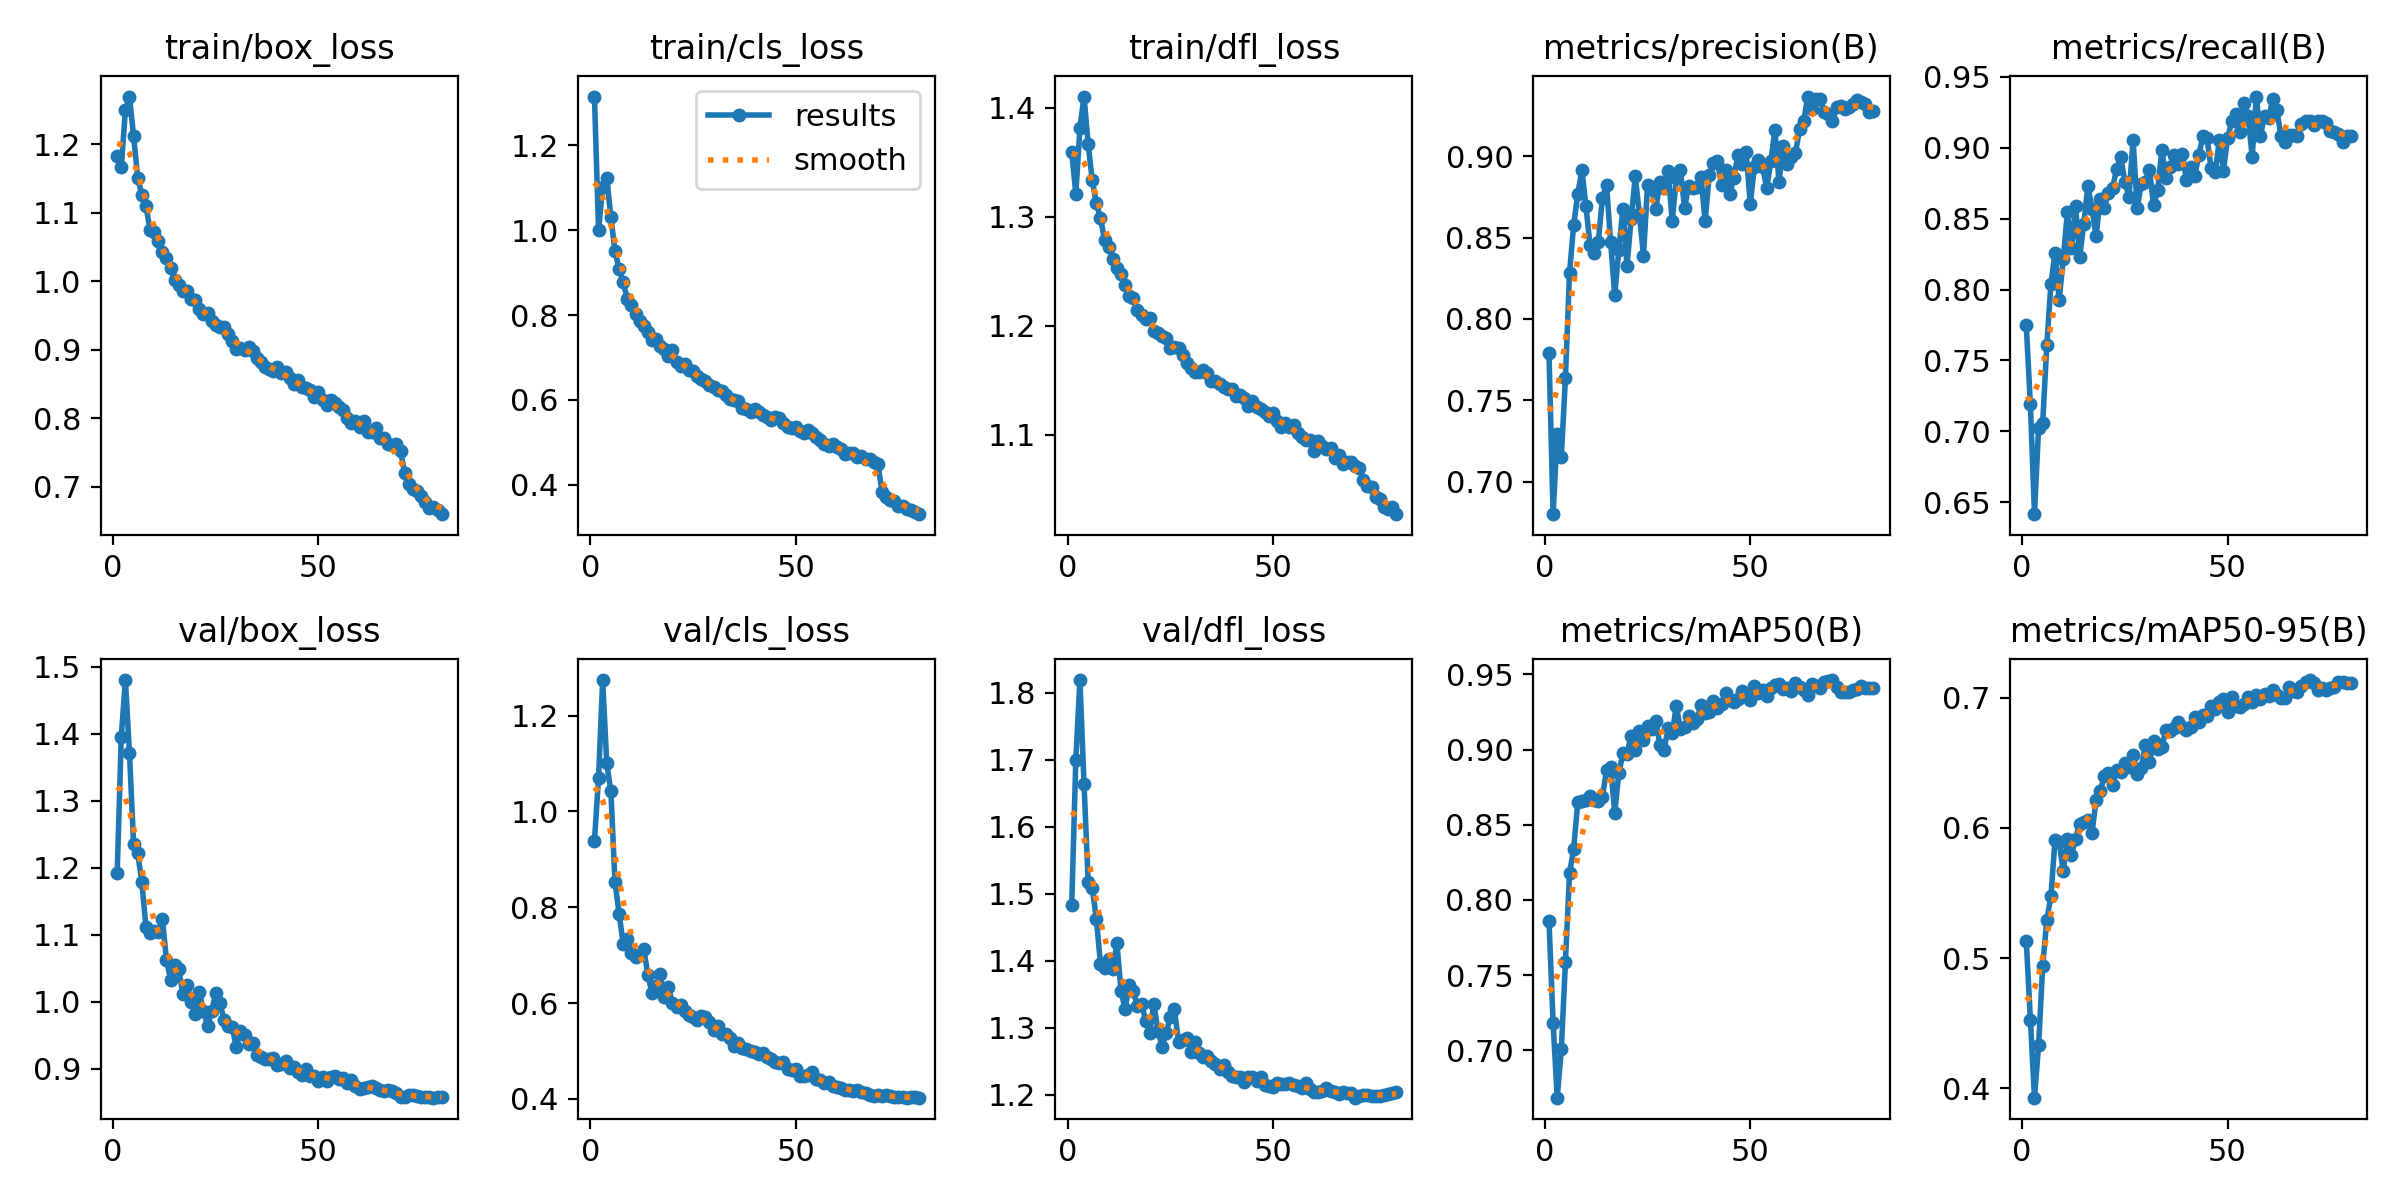

Data behind this chart, as committed beside it:
epoch, time, train/box_loss, train/cls_loss, train/dfl_loss, metrics/precision(B), metrics/recall(B), metrics/mAP50(B), metrics/mAP50-95(B), val/box_loss, val/cls_loss, val/dfl_loss, lr/pg0, lr/pg1, lr/pg2, lr/pg3, lr/pg4, lr/pg5, lr/pg6, lr/pg7
1, 82.88, 1.183, 1.315, 1.359, 0.7789, 0.7747, 0.7861, 0.5132, 1.192, 0.9387, 1.483, 0.009984, 0.003328, 0.009984, 0.003328, 0.009984, 0.003328, 0.009984, 0.003328
2, 130.7, 1.167, 0.9997, 1.321, 0.6799, 0.719, 0.7183, 0.4529, 1.396, 1.07, 1.701, 0.01974, 0.006579, 0.01974, 0.006579, 0.01974, 0.006579, 0.01974, 0.006579
3, 177.5, 1.249, 1.103, 1.382, 0.729, 0.6417, 0.6685, 0.3929, 1.48, 1.274, 1.819, 0.02924, 0.009747, 0.02924, 0.009747, 0.02924, 0.009747, 0.02924, 0.009747
4, 223.1, 1.269, 1.122, 1.41, 0.7154, 0.7027, 0.7007, 0.433, 1.371, 1.1, 1.664, 0.02889, 0.009629, 0.02889, 0.009629, 0.02889, 0.009629, 0.02889, 0.009629
5, 269.7, 1.212, 1.031, 1.367, 0.7636, 0.706, 0.7586, 0.4942, 1.235, 1.042, 1.518, 0.02851, 0.009505, 0.02851, 0.009505, 0.02851, 0.009505, 0.02851, 0.009505
6, 315, 1.151, 0.9505, 1.333, 0.8284, 0.7607, 0.8178, 0.5292, 1.222, 0.8526, 1.509, 0.02814, 0.009381, 0.02814, 0.009381, 0.02814, 0.009381, 0.02814, 0.009381
7, 359.6, 1.126, 0.9094, 1.312, 0.8576, 0.8038, 0.8339, 0.5477, 1.178, 0.7869, 1.463, 0.02777, 0.009258, 0.02777, 0.009258, 0.02777, 0.009258, 0.02777, 0.009258
8, 404, 1.11, 0.8774, 1.299, 0.8767, 0.826, 0.8649, 0.591, 1.112, 0.7239, 1.396, 0.0274, 0.009134, 0.0274, 0.009134, 0.0274, 0.009134, 0.0274, 0.009134
9, 448.5, 1.075, 0.8376, 1.278, 0.8918, 0.7927, 0.8661, 0.5895, 1.103, 0.7336, 1.39, 0.02703, 0.00901, 0.02703, 0.00901, 0.02703, 0.00901, 0.02703, 0.00901
10, 493.4, 1.071, 0.8235, 1.272, 0.8693, 0.8213, 0.8668, 0.5667, 1.105, 0.7047, 1.403, 0.02666, 0.008886, 0.02666, 0.008886, 0.02666, 0.008886, 0.02666, 0.008886
11, 537.6, 1.058, 0.803, 1.261, 0.8452, 0.8546, 0.8691, 0.5918, 1.104, 0.6955, 1.387, 0.02629, 0.008762, 0.02629, 0.008762, 0.02629, 0.008762, 0.02629, 0.008762
12, 582.1, 1.043, 0.7849, 1.253, 0.8408, 0.8292, 0.8667, 0.579, 1.124, 0.7001, 1.427, 0.02592, 0.008639, 0.02592, 0.008639, 0.02592, 0.008639, 0.02592, 0.008639
13, 626.9, 1.034, 0.7734, 1.247, 0.8473, 0.8586, 0.8659, 0.5919, 1.063, 0.7132, 1.355, 0.02555, 0.008515, 0.02555, 0.008515, 0.02555, 0.008515, 0.02555, 0.008515
14, 672.1, 1.019, 0.7606, 1.237, 0.8743, 0.8228, 0.8686, 0.6033, 1.033, 0.6593, 1.328, 0.02517, 0.008391, 0.02517, 0.008391, 0.02517, 0.008391, 0.02517, 0.008391
15, 717.1, 1.001, 0.7419, 1.227, 0.8827, 0.8463, 0.8862, 0.6049, 1.055, 0.6209, 1.364, 0.0248, 0.008268, 0.0248, 0.008268, 0.0248, 0.008268, 0.0248, 0.008268
16, 761.4, 0.9948, 0.7425, 1.225, 0.8473, 0.8731, 0.8887, 0.6059, 1.048, 0.635, 1.355, 0.02443, 0.008144, 0.02443, 0.008144, 0.02443, 0.008144, 0.02443, 0.008144
17, 806.6, 0.9856, 0.7277, 1.214, 0.8146, 0.8569, 0.8581, 0.5963, 1.011, 0.6603, 1.333, 0.02406, 0.00802, 0.02406, 0.00802, 0.02406, 0.00802, 0.02406, 0.00802
18, 851.3, 0.9863, 0.7194, 1.21, 0.8426, 0.8378, 0.8843, 0.6212, 1.024, 0.6117, 1.336, 0.02369, 0.007896, 0.02369, 0.007896, 0.02369, 0.007896, 0.02369, 0.007896
19, 898, 0.9735, 0.7043, 1.206, 0.8679, 0.8641, 0.8975, 0.6286, 0.9993, 0.6328, 1.311, 0.02332, 0.007772, 0.02332, 0.007772, 0.02332, 0.007772, 0.02332, 0.007772
20, 943.2, 0.972, 0.7173, 1.207, 0.8327, 0.8577, 0.8972, 0.6399, 0.9815, 0.5992, 1.293, 0.02295, 0.007649, 0.02295, 0.007649, 0.02295, 0.007649, 0.02295, 0.007649
21, 987.6, 0.9589, 0.6896, 1.195, 0.8618, 0.8683, 0.9094, 0.6423, 1.015, 0.5911, 1.336, 0.02258, 0.007525, 0.02258, 0.007525, 0.02258, 0.007525, 0.02258, 0.007525
22, 1033, 0.9516, 0.6804, 1.193, 0.8876, 0.8715, 0.8998, 0.6328, 0.9864, 0.5968, 1.295, 0.0222, 0.007401, 0.0222, 0.007401, 0.0222, 0.007401, 0.0222, 0.007401
23, 1079, 0.9539, 0.6838, 1.191, 0.8647, 0.8851, 0.9126, 0.6445, 0.9642, 0.584, 1.272, 0.02183, 0.007278, 0.02183, 0.007278, 0.02183, 0.007278, 0.02183, 0.007278
24, 1124, 0.942, 0.6692, 1.188, 0.8389, 0.8934, 0.9062, 0.6433, 0.9858, 0.5743, 1.292, 0.02146, 0.007154, 0.02146, 0.007154, 0.02146, 0.007154, 0.02146, 0.007154
25, 1169, 0.936, 0.6674, 1.179, 0.8825, 0.876, 0.916, 0.6502, 1.012, 0.5715, 1.316, 0.02109, 0.00703, 0.02109, 0.00703, 0.02109, 0.00703, 0.02109, 0.00703
26, 1214, 0.9324, 0.6565, 1.181, 0.8798, 0.8655, 0.9134, 0.6466, 0.9985, 0.565, 1.328, 0.02072, 0.006906, 0.02072, 0.006906, 0.02072, 0.006906, 0.02072, 0.006906
27, 1259, 0.9329, 0.6498, 1.18, 0.8674, 0.9057, 0.9193, 0.6561, 0.9731, 0.5721, 1.279, 0.02035, 0.006783, 0.02035, 0.006783, 0.02035, 0.006783, 0.02035, 0.006783
28, 1304, 0.923, 0.6436, 1.173, 0.8844, 0.8575, 0.9034, 0.6413, 0.9631, 0.5713, 1.282, 0.01998, 0.006659, 0.01998, 0.006659, 0.01998, 0.006659, 0.01998, 0.006659
29, 1349, 0.9121, 0.6347, 1.165, 0.8807, 0.8741, 0.8995, 0.6462, 0.9627, 0.561, 1.285, 0.01961, 0.006535, 0.01961, 0.006535, 0.01961, 0.006535, 0.01961, 0.006535
30, 1394, 0.9006, 0.6292, 1.161, 0.891, 0.8759, 0.9146, 0.6638, 0.9317, 0.5447, 1.265, 0.01923, 0.006411, 0.01923, 0.006411, 0.01923, 0.006411, 0.01923, 0.006411
31, 1438, 0.9024, 0.6239, 1.157, 0.8601, 0.8844, 0.9109, 0.6507, 0.9568, 0.5518, 1.279, 0.01886, 0.006287, 0.01886, 0.006287, 0.01886, 0.006287, 0.01886, 0.006287
32, 1483, 0.8989, 0.6203, 1.157, 0.8868, 0.8593, 0.929, 0.6667, 0.9503, 0.5361, 1.263, 0.01849, 0.006164, 0.01849, 0.006164, 0.01849, 0.006164, 0.01849, 0.006164
33, 1528, 0.9042, 0.612, 1.159, 0.8918, 0.8701, 0.9137, 0.6609, 0.9368, 0.5353, 1.256, 0.01812, 0.00604, 0.01812, 0.00604, 0.01812, 0.00604, 0.01812, 0.00604
34, 1573, 0.8978, 0.6021, 1.157, 0.8682, 0.898, 0.9153, 0.6624, 0.938, 0.5276, 1.258, 0.01775, 0.005916, 0.01775, 0.005916, 0.01775, 0.005916, 0.01775, 0.005916
35, 1618, 0.8881, 0.6008, 1.149, 0.8819, 0.8787, 0.9225, 0.6752, 0.9209, 0.5113, 1.25, 0.01738, 0.005792, 0.01738, 0.005792, 0.01738, 0.005792, 0.01738, 0.005792
36, 1662, 0.8823, 0.597, 1.149, 0.8809, 0.8862, 0.9179, 0.6743, 0.9178, 0.5167, 1.246, 0.01701, 0.005669, 0.01701, 0.005669, 0.01701, 0.005669, 0.01701, 0.005669
37, 1707, 0.8747, 0.581, 1.147, 0.8812, 0.8948, 0.9201, 0.6767, 0.9149, 0.5071, 1.238, 0.01664, 0.005545, 0.01664, 0.005545, 0.01664, 0.005545, 0.01664, 0.005545
38, 1752, 0.8714, 0.5776, 1.144, 0.8876, 0.8885, 0.9294, 0.681, 0.9147, 0.5043, 1.245, 0.01626, 0.005421, 0.01626, 0.005421, 0.01626, 0.005421, 0.01626, 0.005421
39, 1797, 0.8696, 0.5704, 1.142, 0.8601, 0.8954, 0.9245, 0.6776, 0.9161, 0.5004, 1.234, 0.01589, 0.005298, 0.01589, 0.005298, 0.01589, 0.005298, 0.01589, 0.005298
40, 1842, 0.8743, 0.5778, 1.141, 0.8882, 0.877, 0.925, 0.6752, 0.9058, 0.4987, 1.229, 0.01552, 0.005174, 0.01552, 0.005174, 0.01552, 0.005174, 0.01552, 0.005174
41, 1887, 0.866, 0.5719, 1.135, 0.8962, 0.8863, 0.9322, 0.6773, 0.907, 0.493, 1.227, 0.01515, 0.00505, 0.01515, 0.00505, 0.01515, 0.00505, 0.01515, 0.00505
42, 1933, 0.8668, 0.5643, 1.137, 0.8971, 0.8802, 0.9277, 0.6856, 0.9113, 0.4948, 1.227, 0.01478, 0.004926, 0.01478, 0.004926, 0.01478, 0.004926, 0.01478, 0.004926
43, 1978, 0.8586, 0.5606, 1.134, 0.8827, 0.8946, 0.9303, 0.6817, 0.9005, 0.4878, 1.22, 0.01441, 0.004803, 0.01441, 0.004803, 0.01441, 0.004803, 0.01441, 0.004803
44, 2024, 0.8493, 0.5525, 1.126, 0.8917, 0.9083, 0.9375, 0.687, 0.9026, 0.484, 1.226, 0.01404, 0.004679, 0.01404, 0.004679, 0.01404, 0.004679, 0.01404, 0.004679
45, 2069, 0.8555, 0.559, 1.131, 0.8766, 0.9067, 0.9329, 0.6857, 0.8948, 0.4768, 1.226, 0.01367, 0.004555, 0.01367, 0.004555, 0.01367, 0.004555, 0.01367, 0.004555
46, 2115, 0.8452, 0.5565, 1.125, 0.887, 0.8854, 0.9315, 0.6934, 0.8906, 0.4739, 1.22, 0.01329, 0.004431, 0.01329, 0.004431, 0.01329, 0.004431, 0.01329, 0.004431
47, 2160, 0.8442, 0.5461, 1.124, 0.9006, 0.8825, 0.9339, 0.6915, 0.8999, 0.4772, 1.227, 0.01292, 0.004307, 0.01292, 0.004307, 0.01292, 0.004307, 0.01292, 0.004307
48, 2206, 0.8412, 0.5362, 1.12, 0.8955, 0.9054, 0.9391, 0.697, 0.8895, 0.4617, 1.214, 0.01255, 0.004184, 0.01255, 0.004184, 0.01255, 0.004184, 0.01255, 0.004184
49, 2251, 0.8313, 0.5329, 1.117, 0.9024, 0.8837, 0.9366, 0.6992, 0.8892, 0.4597, 1.213, 0.01218, 0.00406, 0.01218, 0.00406, 0.01218, 0.00406, 0.01218, 0.00406
50, 2297, 0.8382, 0.5349, 1.12, 0.8708, 0.9066, 0.9332, 0.6889, 0.8815, 0.4616, 1.211, 0.01181, 0.003936, 0.01181, 0.003936, 0.01181, 0.003936, 0.01181, 0.003936
51, 2343, 0.8273, 0.527, 1.113, 0.8936, 0.9185, 0.9426, 0.701, 0.8874, 0.4484, 1.217, 0.01144, 0.003812, 0.01144, 0.003812, 0.01144, 0.003812, 0.01144, 0.003812
52, 2389, 0.8188, 0.5219, 1.107, 0.898, 0.9235, 0.9378, 0.6935, 0.8821, 0.4486, 1.216, 0.01107, 0.003689, 0.01107, 0.003689, 0.01107, 0.003689, 0.01107, 0.003689
53, 2435, 0.8259, 0.5283, 1.111, 0.8937, 0.9108, 0.9396, 0.6928, 0.8869, 0.4507, 1.216, 0.01069, 0.003565, 0.01069, 0.003565, 0.01069, 0.003565, 0.01069, 0.003565
54, 2480, 0.8215, 0.5212, 1.107, 0.8803, 0.9317, 0.9359, 0.6949, 0.8889, 0.4559, 1.217, 0.01032, 0.003441, 0.01032, 0.003441, 0.01032, 0.003441, 0.01032, 0.003441
55, 2526, 0.8171, 0.5125, 1.109, 0.8969, 0.9223, 0.9407, 0.7005, 0.8851, 0.441, 1.214, 0.009952, 0.003318, 0.009952, 0.003318, 0.009952, 0.003318, 0.009952, 0.003318
56, 2571, 0.8115, 0.5061, 1.102, 0.9162, 0.8937, 0.9431, 0.6965, 0.8864, 0.44, 1.213, 0.009581, 0.003194, 0.009581, 0.003194, 0.009581, 0.003194, 0.009581, 0.003194
57, 2618, 0.8, 0.496, 1.098, 0.8842, 0.936, 0.9434, 0.7021, 0.8783, 0.4325, 1.21, 0.00921, 0.00307, 0.00921, 0.00307, 0.00921, 0.00307, 0.00921, 0.00307
58, 2666, 0.7934, 0.4924, 1.095, 0.9067, 0.908, 0.9404, 0.6994, 0.8829, 0.4348, 1.217, 0.008839, 0.002946, 0.008839, 0.002946, 0.008839, 0.002946, 0.008839, 0.002946
59, 2713, 0.7959, 0.4968, 1.095, 0.8955, 0.9225, 0.941, 0.7031, 0.8742, 0.4278, 1.208, 0.008467, 0.002822, 0.008467, 0.002822, 0.008467, 0.002822, 0.008467, 0.002822
60, 2759, 0.7867, 0.4886, 1.085, 0.8997, 0.921, 0.9388, 0.7017, 0.8695, 0.4246, 1.204, 0.008096, 0.002699, 0.008096, 0.002699, 0.008096, 0.002699, 0.008096, 0.002699
... 20 more rows
